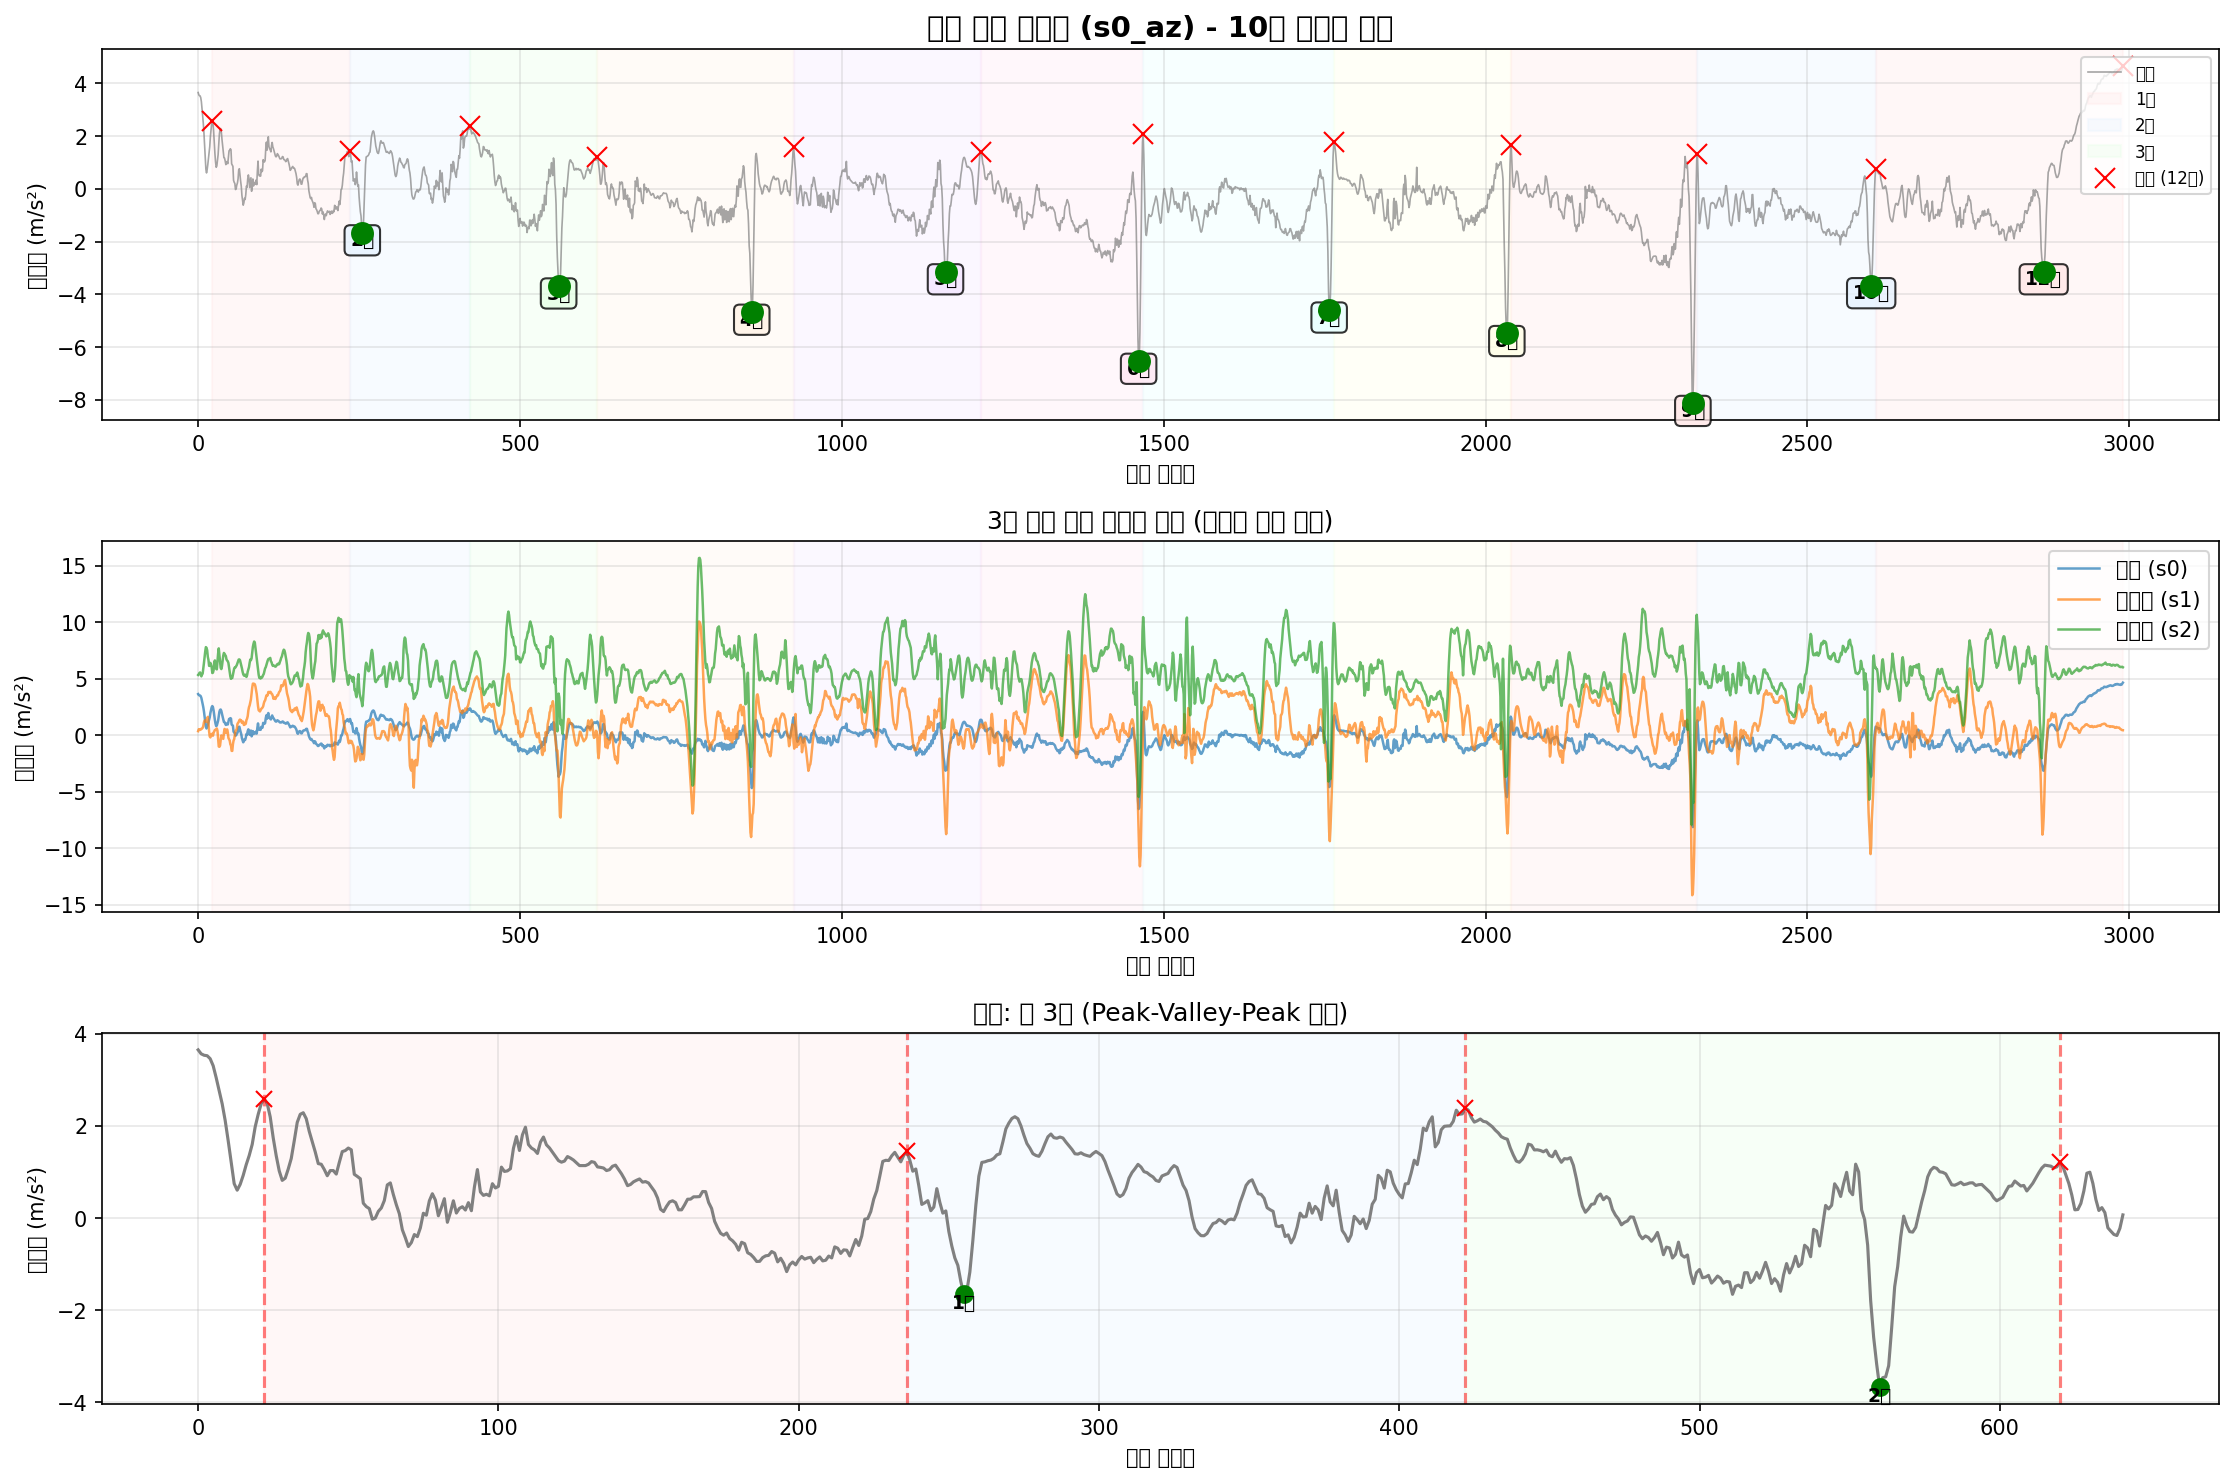

Source data for this figure (header and first rows):
timestamp, seq, millis, q0, q1, q2, s0_ax, s0_ay, s0_az, s0_gx, s0_gy, s0_gz, s1_ax, s1_ay, s1_az, s1_gx, s1_gy, s1_gz, s2_ax, s2_ay, s2_az, s2_gx, s2_gy, s2_gz
2025-10-11T16:25:38.614, 138549, 1282187, 0, 0, 0, -9.166, -0.4368, 3.65, -0.03932, 0.4313, 0.1638, -8.198, 9.695, 0.3675, -0.2605, 0.2474, 0.3195, 9.636, 1.017, 5.341, -0.02569, 0.008358, -0.2852
2025-10-11T16:25:38.619, 138550, 1282196, 0, 0, 0, -9.238, -0.4655, 3.564, -0.01081, 0.4715, 0.1516, -8.157, 9.819, 0.5375, -0.2466, 0.2386, 0.4362, 9.65, 0.7942, 5.408, 0.001754, 0.02834, -0.3676
2025-10-11T16:25:38.628, 138551, 1282205, 0, 0, 0, -9.25, -0.5373, 3.533, 0.02276, 0.5051, 0.1385, -8.179, 9.805, 0.5327, -0.2104, 0.2165, 0.5655, 9.727, 0.7918, 5.514, 0.06224, 0.04566, -0.436
2025-10-11T16:25:38.637, 138552, 1282214, 0, 0, 0, -9.255, -0.5278, 3.523, 0.0622, 0.5352, 0.13, -8.078, 9.673, 0.48, -0.1536, 0.1763, 0.6939, 9.753, 0.9402, 5.564, 0.1339, 0.06751, -0.5162
2025-10-11T16:25:38.647, 138553, 1282223, 0, 0, 0, -9.204, -0.5134, 3.459, 0.1051, 0.5693, 0.1276, -7.865, 9.525, 0.5566, -0.06035, 0.1286, 0.8229, 9.775, 1.084, 5.368, 0.1824, 0.124, -0.6247
2025-10-11T16:25:38.656, 138554, 1282232, 0, 0, 0, -9.02, -0.5182, 3.306, 0.1459, 0.6047, 0.1319, -7.693, 9.352, 0.5494, 0.02012, 0.0782, 0.9628, 9.741, 1.266, 5.215, 0.2205, 0.136, -0.7249
2025-10-11T16:25:38.664, 138555, 1282241, 0, 0, 0, -8.723, -0.4655, 3.047, 0.1818, 0.641, 0.1374, -7.46, 9.261, 0.6093, 0.1017, 0.05528, 1.108, 9.655, 1.441, 5.375, 0.2837, 0.1405, -0.8296
2025-10-11T16:25:38.673, 138556, 1282250, 0, 0, 0, -8.381, -0.444, 2.767, 0.2114, 0.6823, 0.1417, -7.295, 9.276, 0.6596, 0.1947, 0.06008, 1.245, 9.404, 1.795, 5.466, 0.2272, 0.1363, -0.9319
2025-10-11T16:25:38.682, 138557, 1282259, 0, 0, 0, -8.091, -0.444, 2.48, 0.2309, 0.73, 0.146, -7.178, 9.276, 0.8367, 0.289, 0.08539, 1.349, 9.351, 2.262, 5.935, 0.0673, 0.1096, -0.9319
2025-10-11T16:25:38.691, 138558, 1282268, 0, 0, 0, -7.849, -0.3889, 2.118, 0.2327, 0.788, 0.155, -7.13, 9.379, 1.153, 0.3681, 0.1286, 1.459, 9.176, 2.815, 6.397, -0.009438, 0.1237, -1.086
2025-10-11T16:25:38.700, 138559, 1282277, 0, 0, 0, -7.622, -0.3793, 1.68, 0.2125, 0.8512, 0.1705, -7.247, 9.561, 1.304, 0.516, 0.1384, 1.554, 9.15, 3.466, 6.957, -0.1115, 0.1229, -1.162
2025-10-11T16:25:38.709, 138560, 1282286, 0, 0, 0, -7.313, -0.4081, 1.213, 0.16, 0.9202, 0.1811, -7.31, 9.968, 1.304, 0.6615, 0.1264, 1.655, 9.001, 4.014, 7.429, -0.2684, 0.1576, -1.303
2025-10-11T16:25:38.719, 138561, 1282295, 0, 0, 0, -6.971, -0.4368, 0.7462, 0.07605, 0.9831, 0.1849, -7.401, 10.23, 1.234, 0.7913, 0.08646, 1.726, 8.741, 4.462, 7.805, -0.3356, 0.1752, -1.399
2025-10-11T16:25:38.728, 138562, 1282305, 0, 0, 0, -6.463, -0.6164, 0.6049, -0.03666, 1.026, 0.1756, -7.413, 10.31, 1.182, 0.8304, 0.0766, 1.753, 8.702, 4.589, 7.74, -0.3007, 0.2146, -1.447
2025-10-11T16:25:38.737, 138563, 1282314, 0, 0, 0, -6.039, -0.7911, 0.7318, -0.1345, 1.045, 0.1537, -7.223, 10.32, 1.5, 0.7606, 0.08779, 1.773, 8.755, 4.649, 7.53, -0.08911, 0.2333, -1.441
2025-10-11T16:25:38.746, 138564, 1282323, 0, 0, 0, -5.706, -0.9707, 0.9257, -0.2227, 1.055, 0.13, -6.876, 10.43, 1.632, 0.6583, 0.1406, 1.821, 9.171, 4.843, 6.948, 0.326, 0.1736, -1.414
2025-10-11T16:25:38.755, 138565, 1282332, 0, 0, 0, -5.505, -1.138, 1.158, -0.2885, 1.062, 0.1063, -6.524, 10.84, 1.177, 0.5882, 0.2045, 1.869, 9.916, 4.283, 6.677, 0.7372, 0.1248, -1.403
2025-10-11T16:25:38.764, 138566, 1282341, 0, 0, 0, -5.584, -1.222, 1.357, -0.3215, 1.079, 0.08016, -6.208, 11.37, 0.3603, 0.5064, 0.289, 1.931, 10.24, 4.148, 6.148, 1.073, 0.06245, -1.418
2025-10-11T16:25:38.773, 138567, 1282350, 0, 0, 0, -6.006, -1.148, 1.599, -0.3138, 1.097, 0.05858, -6.345, 11.79, -0.09699, 0.3058, 0.3814, 1.98, 10.45, 5.183, 6.141, 1.258, -0.01802, -1.536
2025-10-11T16:25:38.783, 138568, 1282359, 0, 0, 0, -6.69, -0.9037, 1.982, -0.2733, 1.106, 0.05245, -6.843, 11.61, -0.1856, 0.02358, 0.5048, 1.998, 10.73, 6.437, 6.407, 1.386, -0.06385, -1.673
2025-10-11T16:25:38.791, 138569, 1282368, 0, 0, 0, -7.447, -0.6499, 2.252, -0.2165, 1.112, 0.07163, -7.626, 10.91, -0.03714, -0.3039, 0.6276, 2.014, 10.97, 7.426, 6.234, 1.51, -0.07904, -1.821
2025-10-11T16:25:38.802, 138570, 1282377, 0, 0, 0, -8.067, -0.5182, 2.482, -0.1566, 1.12, 0.1164, -8.567, 10.19, 0.1137, -0.6455, 0.7084, 2.02, 10.75, 7.366, 6.024, 1.541, -0.07798, -1.953
2025-10-11T16:25:38.809, 138571, 1282386, 0, 0, 0, -8.539, -0.4919, 2.587, -0.09875, 1.134, 0.1726, -9.163, 9.781, 0.1352, -0.8496, 0.7785, 1.952, 10.05, 6.497, 5.511, 1.463, -0.01802, -1.865
2025-10-11T16:25:38.819, 138572, 1282395, 0, 0, 0, -8.862, -0.5158, 2.487, -0.05425, 1.157, 0.2307, -9.062, 9.628, -0.03235, -0.8264, 0.8395, 1.831, 9.176, 6.016, 5.545, 1.378, 0.03074, -1.649
2025-10-11T16:25:38.827, 138573, 1282404, 0, 0, 0, -8.848, -0.5804, 2.195, -0.02707, 1.19, 0.2704, -8.653, 9.69, 0.2238, -0.605, 0.8445, 1.734, 8.594, 6.32, 5.775, 1.346, 0.0398, -1.369
2025-10-11T16:25:38.836, 138574, 1282413, 0, 0, 0, -8.496, -0.6187, 1.74, -0.02494, 1.217, 0.2693, -8.677, 9.783, 0.3435, -0.4624, 0.8464, 1.655, 8.322, 7.876, 6.459, 1.41, 0.02088, -1.162
2025-10-11T16:25:38.845, 138575, 1282422, 0, 0, 0, -8.031, -0.6259, 1.352, -0.04838, 1.235, 0.2251, -9.213, 9.941, 0.4752, -0.5059, 0.8224, 1.597, 8.307, 9.871, 6.627, 1.275, 0.01315, -1.095
2025-10-11T16:25:38.854, 138576, 1282431, 0, 0, 0, -7.639, -0.7432, 1.024, -0.1014, 1.253, 0.1478, -9.912, 10.03, 0.4872, -0.5765, 0.7841, 1.539, 8.563, 11.08, 6.328, 1.003, 0.06885, -1.098
2025-10-11T16:25:38.863, 138577, 1282440, 0, 0, 0, -7.61, -0.9491, 0.818, -0.1811, 1.26, 0.05671, -9.955, 9.541, 0.5279, -0.6572, 0.7476, 1.468, 8.444, 10.83, 5.894, 0.7481, 0.07684, -1.145
2025-10-11T16:25:38.872, 138578, 1282449, 0, 0, 0, -7.873, -1.145, 0.8659, -0.2746, 1.254, -0.0123, -8.813, 9.106, 0.6045, -0.6159, 0.6551, 1.387, 8.257, 9.416, 5.835, 0.4483, 0.07337, -1.191
2025-10-11T16:25:38.881, 138579, 1282458, 0, 0, 0, -8.287, -1.33, 1.065, -0.366, 1.243, -0.03868, -7.252, 9.585, 0.4082, -0.4843, 0.6002, 1.398, 8.748, 7.764, 6.531, 0.2333, 0.09896, -1.162
2025-10-11T16:25:38.890, 138580, 1282467, 0, 0, 0, -8.563, -1.445, 1.292, -0.4377, 1.23, -0.03069, -6.144, 11.3, -0.279, -0.2232, 0.6367, 1.5, 10.4, 6.435, 7.223, 0.2067, 0.136, -1.08
2025-10-11T16:25:38.903, 138581, 1282476, 0, 0, 0, -8.694, -1.332, 1.675, -0.4617, 1.213, -4.592724144458771e-05, -5.902, 13.19, -0.9876, 0.09846, 0.7049, 1.638, 11.9, 6.308, 7.695, 0.4014, 0.1573, -0.9817
2025-10-11T16:25:38.908, 138582, 1282485, 0, 0, 0, -8.814, -1.045, 2.077, -0.439, 1.211, 0.04525, -6.701, 14.09, -1.016, 0.1328, 0.7484, 1.721, 11.88, 7.127, 7.116, 0.6596, 0.1837, -1.005
2025-10-11T16:25:38.919, 138583, 1282494, 0, 0, 0, -9.006, -0.6451, 2.252, -0.3852, 1.219, 0.09934, -7.58, 13.86, -0.9182, -0.123, 0.8371, 1.725, 10.75, 8.676, 6.56, 0.855, 0.1744, -0.9852
2025-10-11T16:25:38.926, 138584, 1282503, 0, 0, 0, -9.212, -0.286, 2.286, -0.3172, 1.22, 0.1564, -8.013, 12.79, -0.4178, -0.4592, 0.9602, 1.665, 9.569, 9.914, 5.976, 0.8984, 0.1722, -0.974
2025-10-11T16:25:38.937, 138585, 1282512, 0, 0, 0, -9.264, -0.04653, 2.156, -0.2464, 1.217, 0.2097, -7.879, 11.67, -0.008409, -0.7159, 1.047, 1.599, 8.527, 10.04, 5.861, 0.7806, 0.1387, -0.9711
2025-10-11T16:25:38.946, 138586, 1282521, 0, 0, 0, -9.159, 0.08993, 1.881, -0.1917, 1.2, 0.2443, -7.484, 11.52, -0.1425, -0.7731, 1.042, 1.55, 7.833, 9.574, 6.124, 0.6245, 0.1251, -0.8483
2025-10-11T16:25:38.954, 138587, 1282530, 0, 0, 0, -8.91, 0.1905, 1.654, -0.167, 1.169, 0.2507, -6.812, 11.94, -0.2574, -0.6013, 0.9682, 1.494, 7.948, 9.157, 6.613, 0.5557, 0.1011, -0.7305
2025-10-11T16:25:38.966, 138588, 1282539, 0, 0, 0, -8.63, 0.2336, 1.433, -0.1744, 1.134, 0.2264, -6.445, 12.65, -0.3149, -0.5493, 0.9122, 1.489, 8.851, 8.81, 7.051, 0.5581, 0.1155, -0.6409
2025-10-11T16:25:38.971, 138589, 1282548, 0, 0, 0, -8.467, 0.2049, 1.182, -0.2123, 1.1, 0.1795, -6.44, 13.15, 0.2047, -0.7481, 0.8922, 1.491, 9.31, 8.616, 7.29, 0.5419, 0.1075, -0.5943
2025-10-11T16:25:38.980, 138590, 1282557, 0, 0, 0, -8.347, 0.1378, 1.168, -0.2645, 1.059, 0.1244, -6.271, 13.29, 0.5638, -0.8813, 0.8411, 1.492, 9.133, 8.64, 7.211, 0.5262, 0.09149, -0.5695
2025-10-11T16:25:38.989, 138591, 1282566, 0, 0, 0, -8.302, 0.03966, 1.055, -0.3159, 1.032, 0.07536, -6.249, 12.52, 0.504, -0.9034, 0.7348, 1.508, 8.547, 8.832, 7.096, 0.5091, 0.06458, -0.569
2025-10-11T16:25:39.007, 138592, 1282575, 0, 0, 0, -8.304, -0.07527, 0.9185, -0.3713, 1.002, 0.05085, -6.249, 11.61, 0.2119, -1.034, 0.6093, 1.502, 7.917, 9.215, 7.017, 0.4667, 0.03794, -0.5967
2025-10-11T16:25:39.010, 138593, 1282584, 0, 0, 0, -8.323, -0.1208, 1.031, -0.4169, 0.9687, 0.05191, -5.935, 11.51, 0.3435, -0.9109, 0.4427, 1.471, 7.867, 9.341, 6.716, 0.3863, 0.03101, -0.6226
2025-10-11T16:25:39.019, 138594, 1282594, 0, 0, 0, -8.345, -0.1854, 1.031, -0.4473, 0.9415, 0.07696, -5.404, 11.86, 0.5231, -0.7654, 0.2871, 1.458, 8.379, 9.045, 6.62, 0.3077, -0.003899, -0.6868
2025-10-11T16:25:39.027, 138595, 1282603, 0, 0, 0, -8.259, -0.2405, 0.9545, -0.4619, 0.9128, 0.1079, -4.87, 12.68, 0.2717, -0.7564, 0.2146, 1.46, 8.867, 8.915, 6.558, 0.2879, -0.03401, -0.7275
2025-10-11T16:25:39.036, 138596, 1282613, 0, 0, 0, -8.029, -0.2213, 1.206, -0.4489, 0.8752, 0.1271, -4.329, 13.47, -0.2287, -0.7683, 0.2234, 1.49, 9.693, 9.028, 6.404, 0.3428, -0.05586, -0.7571
2025-10-11T16:25:39.048, 138597, 1282622, 0, 0, 0, -7.72, -0.1615, 1.443, -0.4004, 0.8408, 0.1305, -4.269, 13.72, -0.3532, -0.8147, 0.2677, 1.54, 10.09, 8.889, 6.026, 0.4238, -0.03587, -0.78
2025-10-11T16:25:39.057, 138598, 1282631, 0, 0, 0, -7.658, 0.006138, 1.464, -0.3306, 0.7995, 0.1284, -4.381, 13.65, -0.4609, -0.8214, 0.3353, 1.597, 9.921, 8.8, 5.708, 0.4451, -0.01243, -0.7587
2025-10-11T16:25:39.068, 138599, 1282640, 0, 0, 0, -7.782, 0.248, 1.519, -0.2506, 0.7571, 0.1316, -4.367, 13.39, -0.7913, -0.7883, 0.3567, 1.631, 9.782, 9.021, 5.219, 0.4862, 0.009957, -0.7195
2025-10-11T16:25:39.073, 138600, 1282649, 0, 0, 0, -7.995, 0.461, 1.481, -0.1595, 0.7268, 0.1425, -4.269, 12.93, -0.9134, -0.7958, 0.3742, 1.656, 9.406, 9.167, 4.999, 0.4875, 0.002229, -0.683
2025-10-11T16:25:39.082, 138601, 1282659, 0, 0, 0, -8.278, 0.5424, 0.9497, -0.07476, 0.6967, 0.1625, -4.209, 12.81, -1.373, -0.8603, 0.4001, 1.702, 9.301, 9.602, 5.112, 0.4793, 0.01422, -0.6319
2025-10-11T16:25:39.091, 138602, 1282668, 0, 0, 0, -8.539, 0.5233, 0.9042, -0.0244, 0.6623, 0.1721, -4.042, 13.08, -1.383, -0.9341, 0.3678, 1.723, 9.406, 9.772, 5.076, 0.4649, 0.02141, -0.6321
2025-10-11T16:25:39.100, 138603, 1282677, 0, 0, 0, -8.536, 0.3844, 0.8539, 0.0105, 0.6356, 0.1641, -4.051, 13.4, -0.7937, -0.8989, 0.3196, 1.746, 9.523, 9.818, 5.353, 0.4675, 0.03634, -0.6178
2025-10-11T16:25:39.109, 138604, 1282686, 0, 0, 0, -8.529, 0.2432, 0.3224, 0.0161, 0.6119, 0.1433, -4.027, 13.81, -0.4633, -0.888, 0.2986, 1.771, 9.413, 10.26, 5.622, 0.415, 0.06698, -0.5591
2025-10-11T16:25:39.118, 138605, 1282695, 0, 0, 0, -8.594, 0.145, 0.2482, -0.00655, 0.5877, 0.1092, -4.015, 14.34, -0.3364, -0.9336, 0.2844, 1.787, 9.787, 10.46, 5.921, 0.406, 0.0811, -0.4176
2025-10-11T16:25:39.128, 138606, 1282704, 0, 0, 0, -8.584, -0.01541, 0.2051, -0.0292, 0.5842, 0.06817, -4.046, 14.48, 0.06102, -0.9871, 0.2796, 1.795, 9.679, 10.54, 6.009, 0.4617, 0.09842, -0.4603
2025-10-11T16:25:39.137, 138607, 1282714, 0, 0, 0, -8.735, -0.1639, -0.02477, -0.06277, 0.5861, 0.02127, -4.197, 14.42, 0.401, -1.094, 0.2882, 1.788, 9.15, 10.6, 6.009, 0.4864, 0.1275, -0.4496
2025-10-11T16:25:39.149, 138608, 1282723, 0, 0, 0, -9.075, -0.1639, 0.001568, -0.08995, 0.5802, -0.008839, -4.24, 14.26, 0.4489, -1.093, 0.2727, 1.77, 8.638, 10.79, 6.108, 0.5096, 0.1248, -0.4139
... 2,931 more rows
